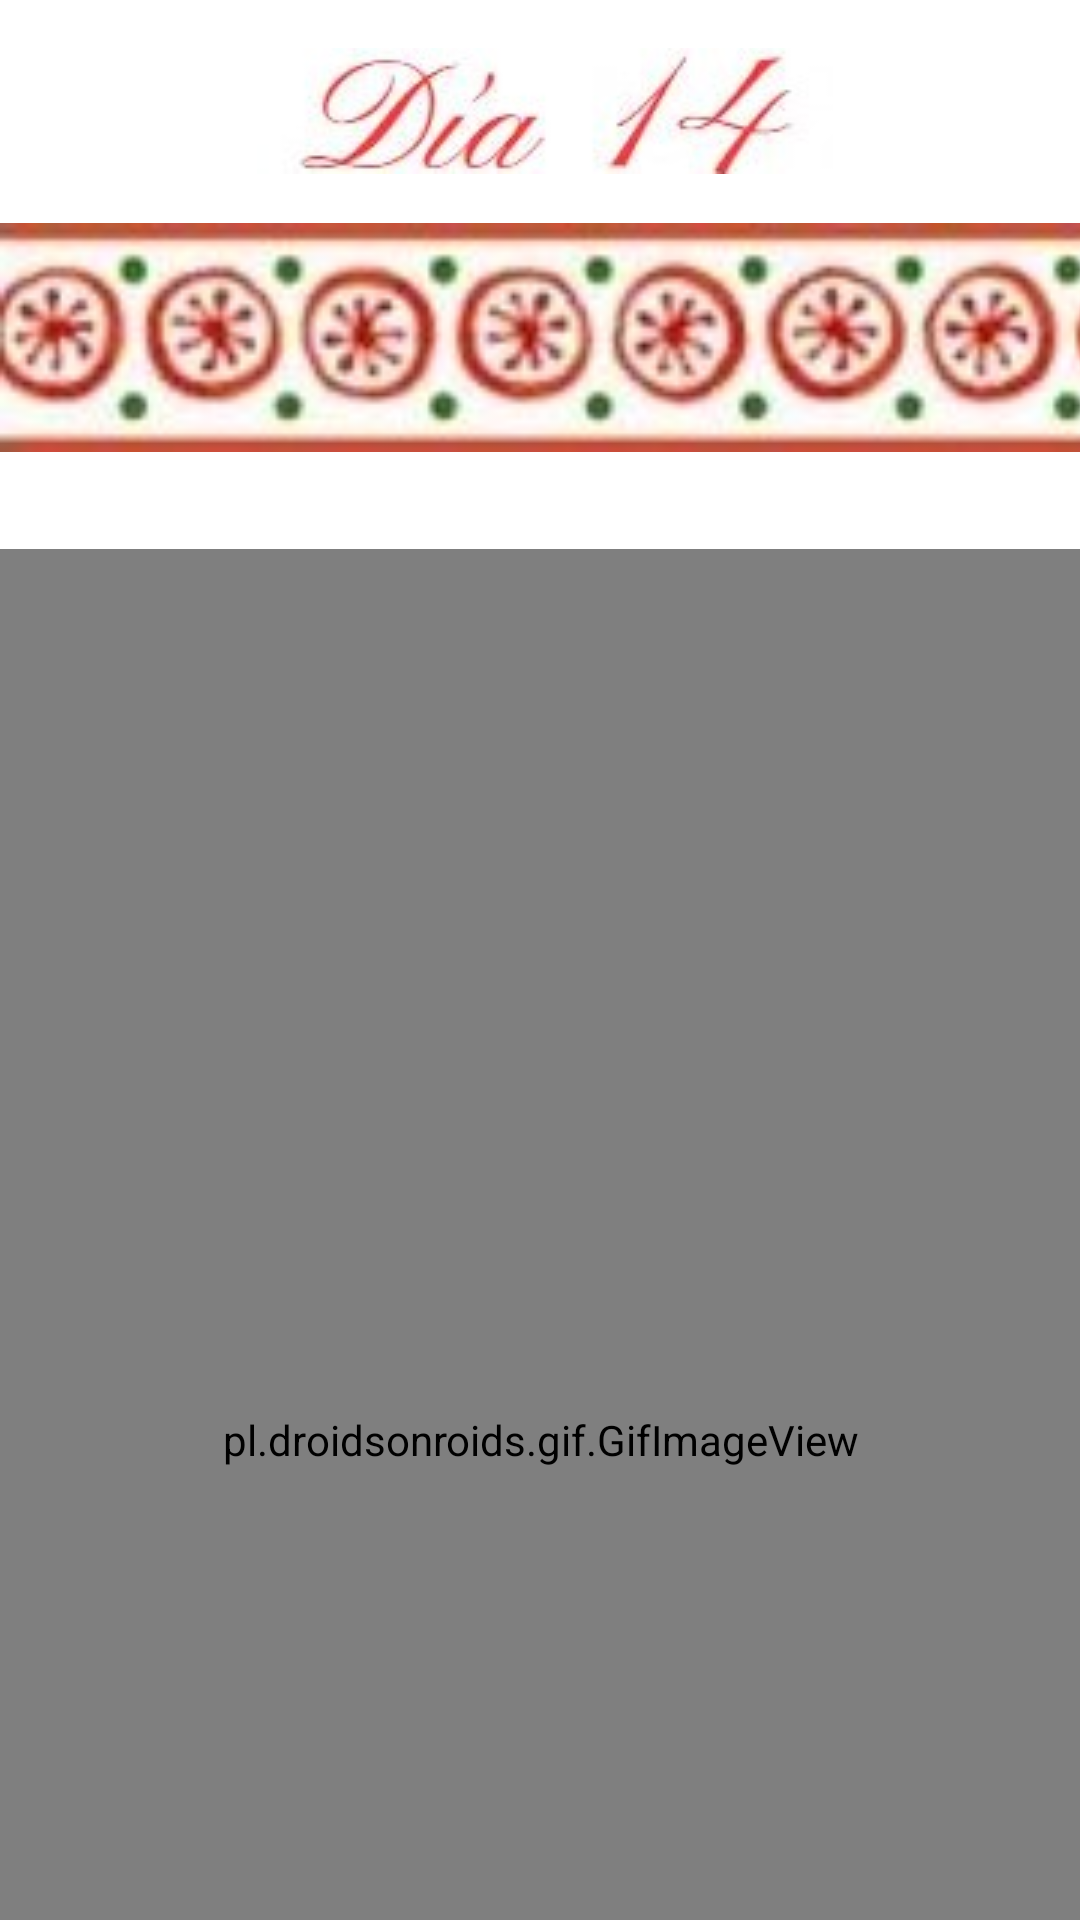

Android layout source for this screen:
<!-- AndroidManifest.xml: application theme Theme.IorgaElysGabriela_practicaPMDM -->
<!-- res/layout/pantalla_dia14.xml -->
<?xml version="1.0" encoding="utf-8"?>
<androidx.constraintlayout.widget.ConstraintLayout
    xmlns:android="http://schemas.android.com/apk/res/android"
    xmlns:tools="http://schemas.android.com/tools"
    android:layout_width="match_parent"
    android:layout_height="match_parent"
    xmlns:app="http://schemas.android.com/apk/res-auto"
    android:background="@color/white">

    <ImageView
        android:id="@+id/arbolNavidad"
        android:layout_width="wrap_content"
        android:layout_height="wrap_content"
        android:layout_marginStart="16dp"
        android:layout_marginTop="16dp"
        android:src="@drawable/imagen_dia14"
        app:layout_constraintEnd_toEndOf="parent"
        app:layout_constraintHorizontal_bias="0.458"
        app:layout_constraintStart_toStartOf="parent"
        app:layout_constraintTop_toTopOf="parent" />

    <ImageView
        android:id="@+id/imagendebajo"
        android:layout_width="500dp"
        android:layout_height="109dp"
        android:src="@drawable/pantalla3"
        app:layout_constraintEnd_toEndOf="parent"
        app:layout_constraintHorizontal_bias="0.0"
        app:layout_constraintStart_toStartOf="parent"
        app:layout_constraintTop_toBottomOf="@id/arbolNavidad" />

    <pl.droidsonroids.gif.GifImageView
        android:id="@+id/gifImageView"
        android:layout_width="491dp"
        android:layout_height="594dp"
        android:layout_marginTop="16dp"
        android:layout_marginBottom="16dp"
        android:src="@drawable/arbolnavidad"
        app:layout_constraintBottom_toBottomOf="parent"
        app:layout_constraintEnd_toEndOf="parent"
        app:layout_constraintStart_toStartOf="parent"
        app:layout_constraintTop_toBottomOf="@id/imagendebajo"
        app:layout_constraintVertical_bias="0.0" />

    <TextView
        android:id="@+id/textViewMensajeBienvenida"
        android:layout_width="442dp"
        android:layout_height="31dp"
        android:layout_below="@+id/gifImageView"
        android:layout_centerHorizontal="true"
        android:layout_marginTop="12dp"
        android:fontFamily="serif-monospace"
        android:text=""
        android:textAlignment="center"
        android:textColor="#F30909"
        android:textSize="25sp"
        android:textStyle="bold"
        app:layout_constraintTop_toBottomOf="@id/gifImageView"
        tools:ignore="MissingConstraints"
        tools:layout_editor_absoluteX="26dp" />


</androidx.constraintlayout.widget.ConstraintLayout>
<!-- resources referenced by this layout -->
<resources>
  <!-- drawable arbolnavidad: gif bitmap (drawable, 211655 bytes) -->
  <!-- drawable imagen_dia14: jpg bitmap (drawable, 5603 bytes) -->
  <!-- drawable pantalla3: jpg bitmap (drawable, 7844 bytes) -->
  <style name="Theme.IorgaElysGabriela_practicaPMDM" parent="Theme.AppCompat.Light.NoActionBar" />
  <!-- not gathered from this repository: default colours our renderer supplied (Android Studio template values) -->
  <color name="white">#FFFFFFFF</color>
</resources>
